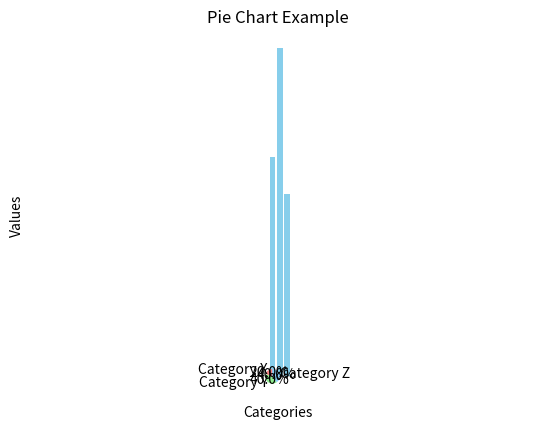

Write Python code to recreate this figure.
import matplotlib.pyplot as plt

def display_bar_chart(data):
    categories = list(data.keys())
    values = list(data.values())

    plt.bar(categories, values, color='skyblue')
    plt.xlabel('Categories')
    plt.ylabel('Values')
    plt.title('Bar Chart Example')
    plt.show()

def display_pie_chart(data):
    categories = list(data.keys())
    values = list(data.values())

    plt.pie(values, labels=categories, autopct='%1.1f%%', startangle=90, colors=['lightcoral', 'lightgreen', 'lightskyblue'])
    plt.axis('equal')  # Equal aspect ratio ensures that pie is drawn as a circle.
    plt.title('Pie Chart Example')
    plt.show()

# Example data
bar_chart_data = {'Category A': 30, 'Category B': 45, 'Category C': 25}
pie_chart_data = {'Category X': 20, 'Category Y': 40, 'Category Z': 40}

# Display Bar Chart
display_bar_chart(bar_chart_data)

# Display Pie Chart
display_pie_chart(pie_chart_data)
